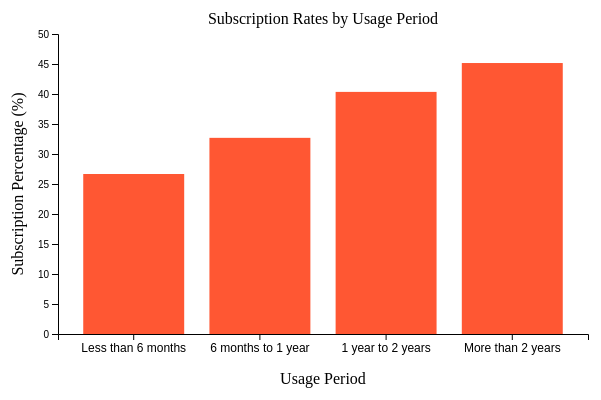
D3 v7 page, settled after 360 driven frames (6 s of simulated time); the page loaded 1 data file(s).


      // Data preprocessing (can be done server-side or client-side)
    d3.csv("spotifyData.csv").then(function(data) {
      // Parse the data and filter only records where users are willing to subscribe

        let filteredData = data.filter(d => d.sub_willingness === 'Yes');

        // Group data by usage period and calculate subscription percentage
        let groupedData = d3.groups(filteredData, d => d.usage_period);


        let subscriptionData = groupedData.map(group => {
          let period = group[0];
          let users = group[1];
          let totalUsers = users.length;
          let paidUsers = users.filter(d => d.subscription_plan === 'Premium (paid subscription)').length;
          let subscriptionRate = (paidUsers / totalUsers) * 100;

          return {
            usagePeriod: period,
            subscription_percentage: subscriptionRate

          };
        });

        let usagePeriodOrder = [
        "Less than 6 months",
        "6 months to 1 year",
        "1 year to 2 years",
        "More than 2 years"
        ];

        // Create scales for the chart
        let margin = { top: 40, right: 20, bottom: 60, left: 50 };
        let width = 600 - margin.left - margin.right;
        let height = 400 - margin.top - margin.bottom;

        let x = d3.scaleBand()
          .domain(usagePeriodOrder)
          .range([0, width])
          .padding(0.2);

        let y = d3.scaleLinear()
          .domain([0, d3.max(subscriptionData, d => d.subscription_percentage)])
          .nice()
          .range([height, 0]);

        // Create the chart
        let svg = d3.select("svg")
          .attr("width", width + margin.left + margin.right)
          .attr("height", height + margin.top + margin.bottom)
          .append("g")
          .attr("transform", `translate(${margin.left}, ${margin.top})`);

        // Create the bars
        svg.selectAll(".bar")
          .data(subscriptionData)
          .enter()
          .append("rect")
          .attr("class", "bar")
          .attr("x", d => x(d.usagePeriod))
          .attr("y", d => y(d.subscription_percentage))
          .attr("width", x.bandwidth())
          .attr("height", d => height - y(d.subscription_percentage));


        // Create the X-axis
        svg.append("g")
          .attr("transform", `translate(0, ${height})`)
          .call(d3.axisBottom(x))
          .selectAll("text")
          .attr("font-size", "12px");

        // Create the Y-axis
        svg.append("g")
          .call(d3.axisLeft(y));

        // Add axis labels
        svg.append("text")
          .attr("class", "axis-label")
          .attr("x", width / 2)
          .attr("y", height + margin.bottom - 10)
          .attr("text-anchor", "middle")
          .text("Usage Period");

        svg.append("text")
          .attr("class", "axis-label")
          .attr("x", -height / 2)
          .attr("y", -margin.left + 15)
          .attr("transform", "rotate(-90)")
          .attr("text-anchor", "middle")
          .text("Subscription Percentage (%)");

        // Add chart title
        svg.append("text")
          .attr("class", "title")
          .attr("x", width / 2)
          .attr("y", -10)
          .attr("text-anchor", "middle")
          .text("Subscription Rates by Usage Period");

      });

  

### data: spotifyData.csv
Age, Gender, usage_period, listening_device, subscription_plan, sub_willingness, preffered_premium_plan, preferred_listening_content, fav_music_genre, music_time_slot, music_Influencial_mood, music_lis_frequency, music_expl_method, music_recc_rating, pod_lis_frequency, fav_pod_genre, preffered_pod_format, pod_host_preference, preffered_pod_duration, pod_variety_satisfaction
20-35, Female, More than 2 years, Smart speakers or voice assistants, Free (ad-supported), Yes, Family Plan-Rs 179/month, Podcast, Melody, Night, Sadness or melancholy, leisure time, Playlists, 3, Daily, Comedy, Interview, Both, Both, Ok
12-20, Male, More than 2 years, Computer or laptop, Free (ad-supported), Yes, Individual Plan- Rs 119/ month, Podcast, Rap, Afternoon, Social gatherings or parties, Workout session, Playlists, 2, Several times a week, Comedy, Interview, Both, None, Satisfied
35-60, Others, 6 months to 1 year, Smart speakers or voice assistants, Free (ad-supported), Yes, Student Plan-Rs 59/month, Podcast, Pop, Night, Relaxation and stress relief, Study Hours, While Traveling, Playlists, 4, Once a week, Sports, Interview, None, Both, Satisfied
20-35, Female, 1 year to 2 years, Smartphone, Smart speakers or voice assi…, Free (ad-supported), No, None, Music, Melody, Night, Relaxation and stress relief, Social gat…, Office hours, Workout session, leisure t…, recommendations, Playlists, 4, Never, None, None, None, None, Ok
20-35, Female, 1 year to 2 years, Smartphone, Free (ad-supported), No, None, Music, Melody, Night, Relaxation and stress relief, leisure time, recommendations, Playlists, 4, Rarely, Lifestyle and Health, Story telling, Well known individuals, Both, Ok
20-35, Male, More than 2 years, Smartphone, Free (ad-supported), No, None, Music, Pop, Night, Uplifting and motivational, Workout session, Others, 3, Never, None, None, None, None, Ok
20-35, Female, 1 year to 2 years, Smartphone, Free (ad-supported), No, None, Music, Melody, Morning, Relaxation and stress relief, Office hours, recommendations, 3, Never, None, None, None, None, Ok
20-35, Female, Less than 6 months, Smartphone, Free (ad-supported), No, None, Music, Melody, Night, Social gatherings or parties, leisure time, recommendations, 5, Several times a week, Lifestyle and Health, Conversational, Both, Longer, Satisfied
20-35, Female, Less than 6 months, Smartphone, Free (ad-supported), Yes, Individual Plan- Rs 119/ month, Music, Melody, Afternoon, Relaxation and stress relief, Uplifting …, While Traveling, leisure time, Playlists, Radio, 4, Rarely, Comedy, Story telling, Well known individuals, Shorter, Satisfied
20-35, Female, More than 2 years, Smartphone, Free (ad-supported), No, None, Music, Melody, Night, Relaxation and stress relief, Office hours, While Traveling, Workout s…, recommendations, 4, Never, None, None, None, None, Ok
20-35, Female, More than 2 years, Smartphone, Free (ad-supported), No, None, Music, Melody, Afternoon, Relaxation and stress relief, Uplifting …, While Traveling, leisure time, Playlists, 3, Several times a week, Lifestyle and Health, Story telling, Both, Both, Satisfied
20-35, Female, 1 year to 2 years, Smartphone, Free (ad-supported), No, None, Music, Melody, Night, Relaxation and stress relief, Uplifting …, While Traveling, leisure time, recommendations, Playlists, 3, Several times a week, Comedy, Interview, Both, Shorter, Ok
20-35, Female, 1 year to 2 years, Smartphone, Computer or laptop, Free (ad-supported), No, None, Music, Melody, Morning, Relaxation and stress relief, Office hours, Playlists, 3, Rarely, Lifestyle and Health, Story telling, Well known individuals, Shorter, Ok
20-35, Female, More than 2 years, Smartphone, Free (ad-supported), No, None, Music, Melody, Night, Relaxation and stress relief, Uplifting …, Office hours, While Traveling, recommendations, Others, 1, Rarely, Comedy, Story telling, Well known individuals, Shorter, Ok
20-35, Female, More than 2 years, Smartphone, Free (ad-supported), Yes, None, Music, Pop, Morning, Relaxation and stress relief, Office hours, recommendations, Playlists, 5, Rarely, Lifestyle and Health, Educational, Well known individuals, Shorter, Very Satisfied
20-35, Female, More than 2 years, Smartphone, Free (ad-supported), No, None, Music, Pop, Afternoon, Relaxation and stress relief, Uplifting …, Office hours, While Traveling, leisure t…, Others, 2, Never, None, None, None, None, Very Dissatisfied
20-35, Female, Less than 6 months, Smartphone, Free (ad-supported), Yes, Individual Plan- Rs 119/ month, Music, Melody, Afternoon, Relaxation and stress relief, While Traveling, leisure time, Playlists, Radio, 1, Daily, Comedy, Educational, Well known individuals, Longer, Satisfied
20-35, Female, Less than 6 months, Smartphone, Free (ad-supported), No, None, Music, Melody, Night, Social gatherings or parties, Social gatherings, recommendations, 4, Never, None, None, None, None, Ok
20-35, Female, More than 2 years, Smartphone, Free (ad-supported), No, None, Music, Melody, Night, Relaxation and stress relief, leisure time, recommendations, 3, Never, None, None, None, None, Ok
20-35, Female, 1 year to 2 years, Smartphone, Free (ad-supported), Yes, Individual Plan- Rs 119/ month, Music, Melody, Night, Sadness or melancholy, While Traveling, leisure time, recommendations, 4, Never, None, None, None, Shorter, Ok
20-35, Female, 1 year to 2 years, Smartphone, Free (ad-supported), No, None, Music, Melody, Night, Relaxation and stress relief, Sadness or…, While Traveling, leisure time, recommendations, Playlists, 4, Never, None, None, None, None, Ok
20-35, Male, More than 2 years, Smartphone, Free (ad-supported), Yes, Individual Plan- Rs 119/ month, Music, Classical & melody, dance, Morning, Relaxation and stress relief, Office hours, recommendations, 5, Never, None, None, None, None, Ok
20-35, Female, Less than 6 months, Smartphone, Free (ad-supported), No, None, Music, Melody, Night, Relaxation and stress relief, While Traveling, recommendations, 4, Once a week, Comedy, Story telling, Well known individuals, Shorter, Satisfied
… [head cut at 6 KiB]